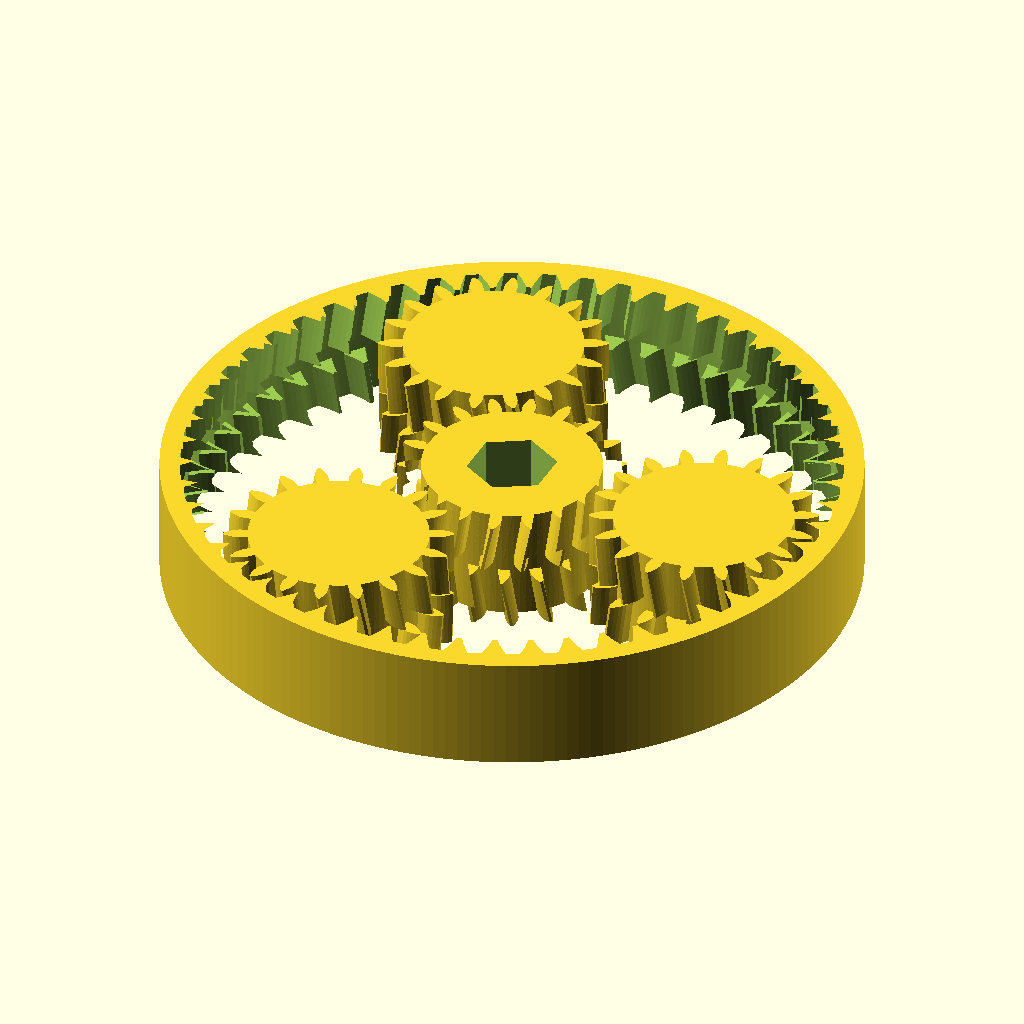
Cell 1 — every parameter at its default value.
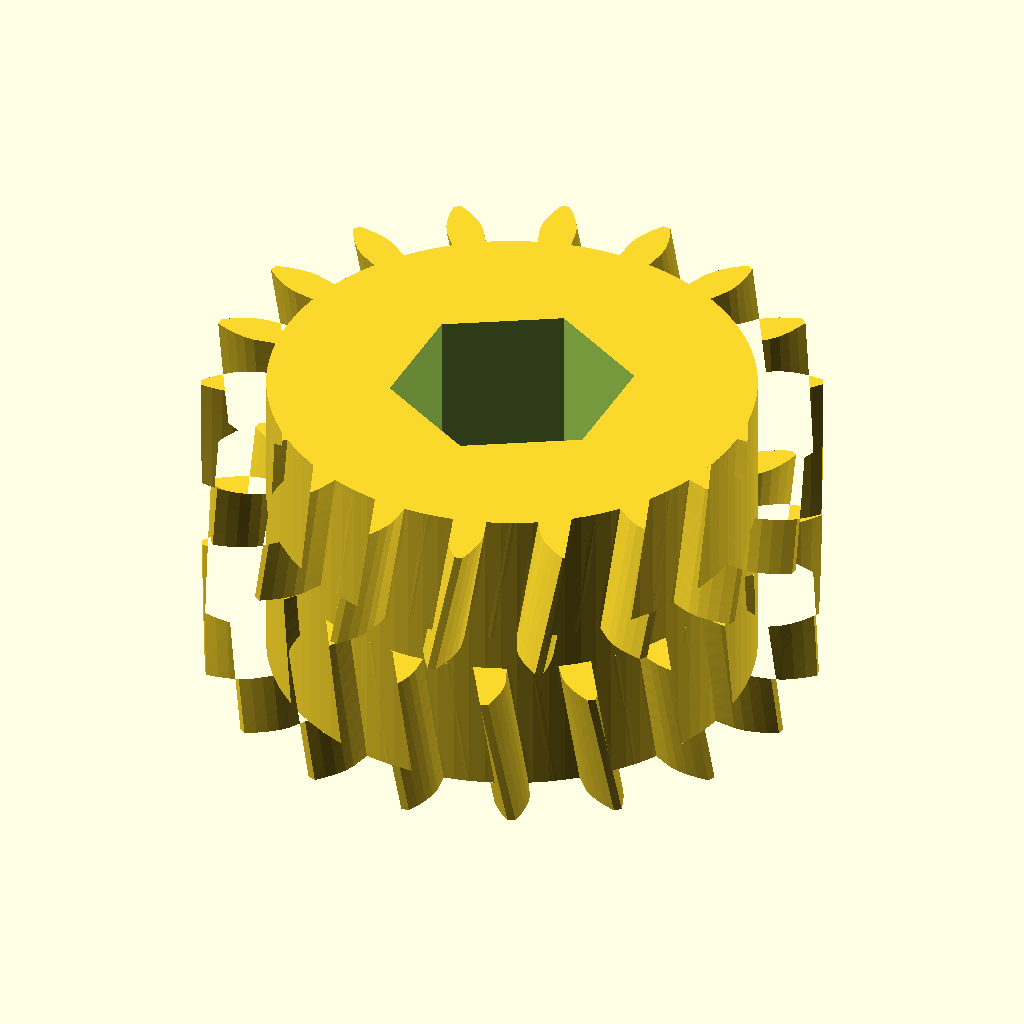
Cell 2: part = "sun" (everything else at default).
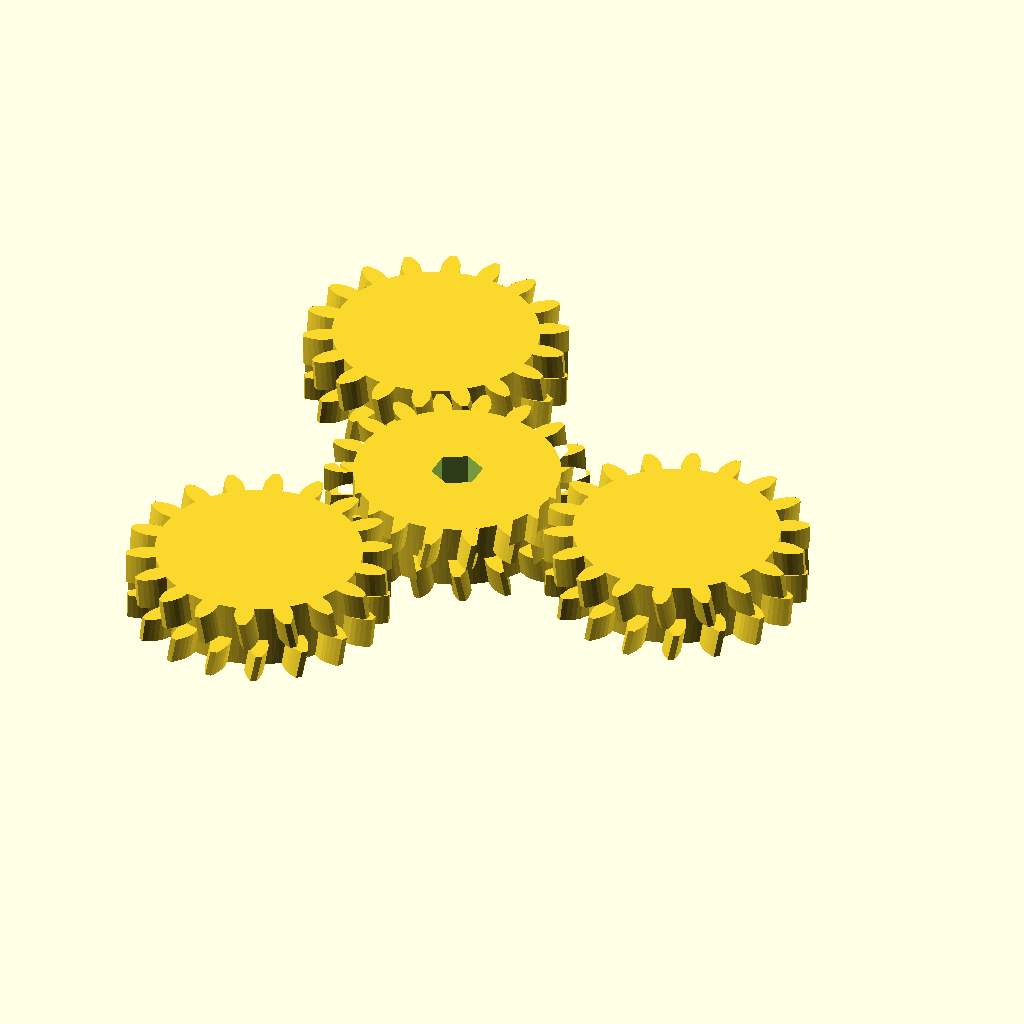
Cell 3: the same model with m = 2.
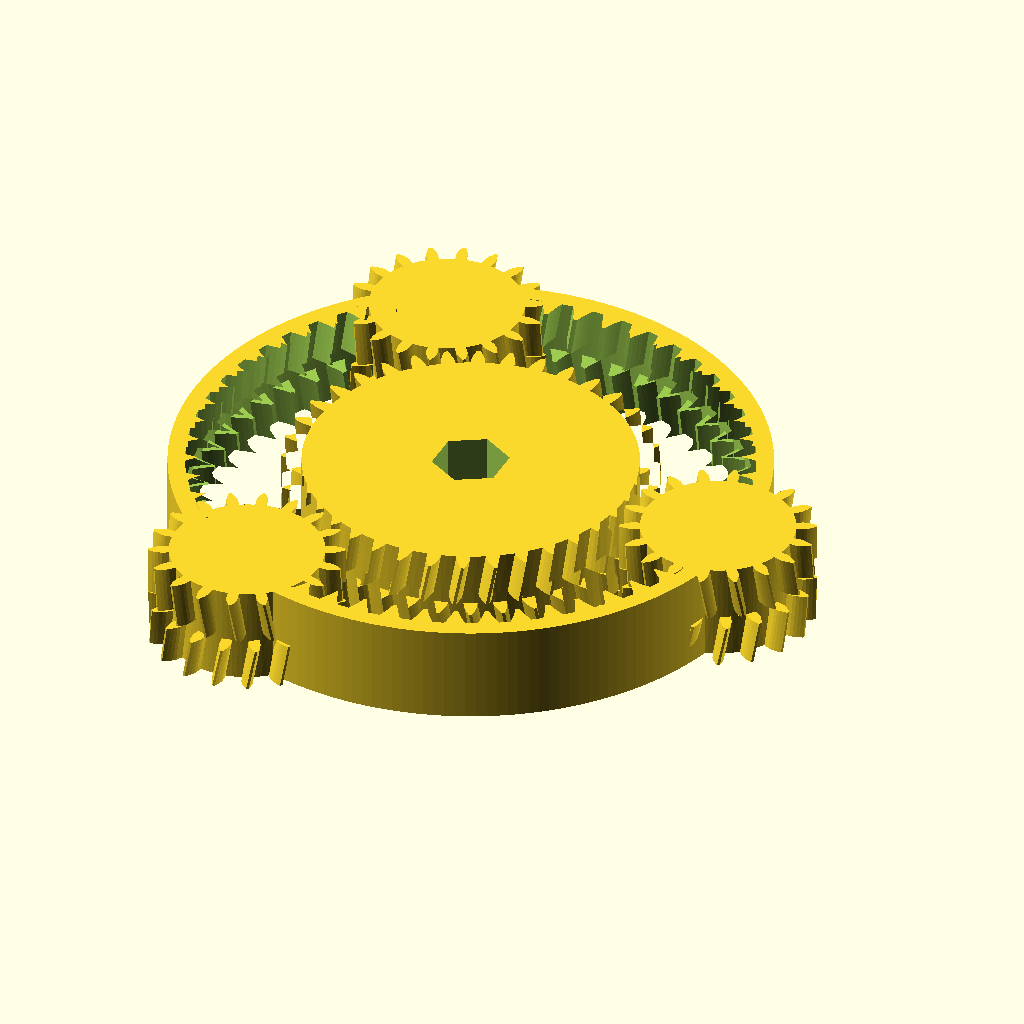
Cell 4: Zs = 36 (everything else at default).
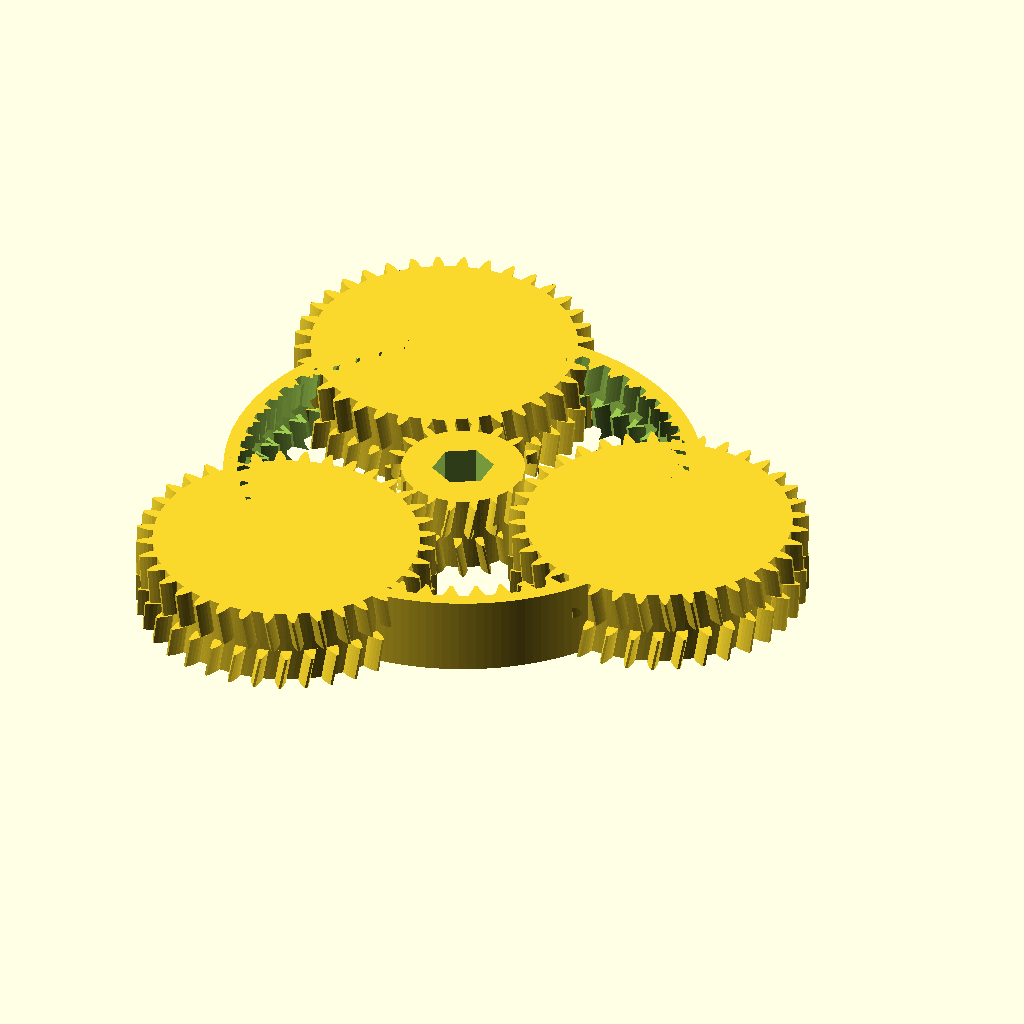
Cell 5: Zp = 36 (everything else at default).
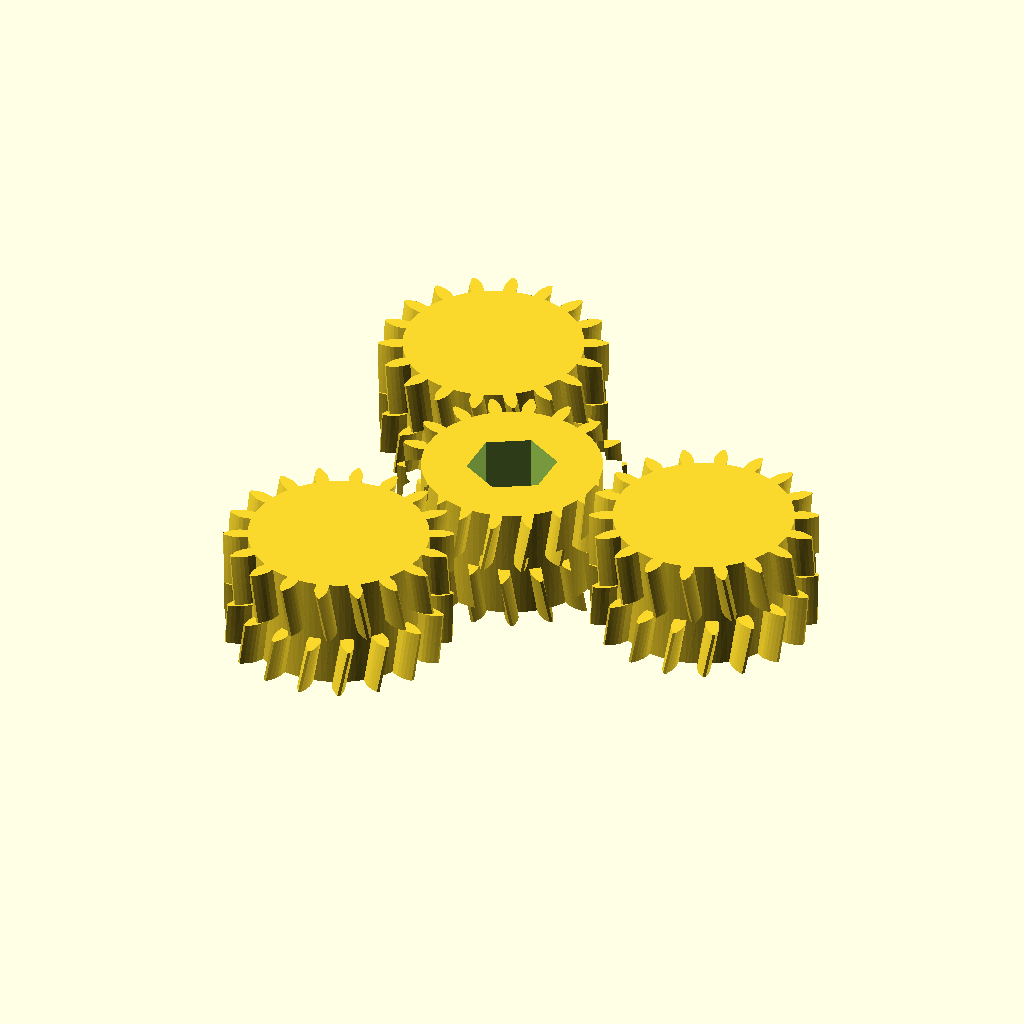
Cell 6: Zr = 108 (everything else at default).
The same orthographic view direction (rotation 55°, 0°, 25°; colour scheme Cornfield) for every cell, with the view re-fitted per cell, so scale and position can differ between cells.
OpenSCAD source file results/stress/planetary_gearbox/20261103T042930Z/verify/89c71a7abdd75aa4/src/model.scad:
// Planetary gear set printed in place - herringbone with center groove, 60mm x 10mm
// Sun 18T, Planets 18T x3, Ring 54T, module 1.0
part = "assembly"; // [sun, planet, ring, assembly]

m = 1.0;
Zs = 18;
Zp = 18;
Zr = 54;
pa = 20;
H = 10;
groove = 1.2;
Hb = (H-groove)/2; // 4.4 half height
backlash = 0.60; // tooth thinning per gear (mm arc)
tipC = 0.20;
shift = 0.8; // herringbone shift at pitch radius over Hb
AF = 6.7;
outerR = 30;

rp_s = m*Zs/2;
rb_s = rp_s*cos(pa);
ra_s = rp_s + m - tipC;
rd_s = rp_s - 1.25*m;

rp_p = m*Zp/2;
rb_p = rp_p*cos(pa);
ra_p = rp_p + m - tipC;
rd_p = rp_p - 1.25*m;

rp_r = m*Zr/2;
rb_r = rp_r*cos(pa);
rt_r = rp_r - m + tipC;
rr_r = rp_r + 1.25*m;

Ts = shift / rp_s * 180/PI;
Tp = shift / rp_p * 180/PI;
Tr = shift / rp_r * 180/PI;

Dorbit = (Zs+Zp)*m/2;

function inv_deg(phi) = (tan(phi) - phi*PI/180)*180/PI;
function inv_pa_val(pa_) = (tan(pa_) - pa_*PI/180)*180/PI;
function half_deg(z, rp) = 90/z - (backlash/(2*rp))*180/PI;
function phi_of(rb, r) = acos(rb/r);
function ext_a(r, half, invpa, rb) = half + invpa - inv_deg(phi_of(rb, r));
function int_a(r, half, invpa, rb) = half - invpa + inv_deg(phi_of(rb, r));
function polar(r, a) = [r*cos(a), r*sin(a)];

function ext_left_mid(z, rp, rb, ra, rd, half, invpa, k, j, Nf) =
  let(base=k*360/z, rj = rb + (ra-rb)*j/Nf, aj = ext_a(rj, half, invpa, rb))
    polar(rj, base - aj);
function ext_right_mid(z, rp, rb, ra, rd, half, invpa, k, j, Nf) =
  let(base=k*360/z, rj = rb + (ra-rb)*j/Nf, aj = ext_a(rj, half, invpa, rb))
    polar(rj, base + aj);
function int_left_mid(z, rp, rb, rt, rr, half, invpa, k, j, Nf) =
  let(base=k*360/z, rj = rt + (rr-rt)*j/Nf, aj = int_a(rj, half, invpa, rb))
    polar(rj, base - aj);
function int_right_mid(z, rp, rb, rt, rr, half, invpa, k, j, Nf) =
  let(base=k*360/z, rj = rt + (rr-rt)*j/Nf, aj = int_a(rj, half, invpa, rb))
    polar(rj, base + aj);

module sun_2d(Nf=4) {
  half = half_deg(Zs, rp_s);
  invpa = inv_pa_val(pa);
  a_tip = ext_a(ra_s, half, invpa, rb_s);
  a_base = half + invpa;
  pitch = 360/Zs;
  pts = [
    for (k=[0:Zs-1])
      let(base=k*pitch)
      for (s=[0:2*Nf+5])
        s==0 ? polar(rd_s, base - a_base) :
        s==1 ? polar(rb_s, base - a_base) :
        s>=2 && s<=Nf ? ext_left_mid(Zs, rp_s, rb_s, ra_s, rd_s, half, invpa, k, s-1, Nf) :
        s==Nf+1 ? polar(ra_s, base - a_tip) :
        s==Nf+2 ? polar(ra_s, base) :
        s==Nf+3 ? polar(ra_s, base + a_tip) :
        s>=Nf+4 && s<=2*Nf+2 ? ext_right_mid(Zs, rp_s, rb_s, ra_s, rd_s, half, invpa, k, 2*Nf+3-s, Nf) :
        s==2*Nf+3 ? polar(rb_s, base + a_base) :
        s==2*Nf+4 ? polar(rd_s, base + a_base) :
        polar(rd_s, base + pitch/2)
  ];
  polygon(pts);
}
module planet_2d(Nf=4) {
  half = half_deg(Zp, rp_p);
  invpa = inv_pa_val(pa);
  a_tip = ext_a(ra_p, half, invpa, rb_p);
  a_base = half + invpa;
  pitch = 360/Zp;
  pts = [
    for (k=[0:Zp-1])
      let(base=k*pitch)
      for (s=[0:2*Nf+5])
        s==0 ? polar(rd_p, base - a_base) :
        s==1 ? polar(rb_p, base - a_base) :
        s>=2 && s<=Nf ? ext_left_mid(Zp, rp_p, rb_p, ra_p, rd_p, half, invpa, k, s-1, Nf) :
        s==Nf+1 ? polar(ra_p, base - a_tip) :
        s==Nf+2 ? polar(ra_p, base) :
        s==Nf+3 ? polar(ra_p, base + a_tip) :
        s>=Nf+4 && s<=2*Nf+2 ? ext_right_mid(Zp, rp_p, rb_p, ra_p, rd_p, half, invpa, k, 2*Nf+3-s, Nf) :
        s==2*Nf+3 ? polar(rb_p, base + a_base) :
        s==2*Nf+4 ? polar(rd_p, base + a_base) :
        polar(rd_p, base + pitch/2)
  ];
  polygon(pts);
}
module ring_void_2d(Nf=4) {
  half = 90/Zr - (backlash/(2*rp_r))*180/PI;
  invpa = inv_pa_val(pa);
  a_tip = int_a(rt_r, half, invpa, rb_r);
  a_root = int_a(rr_r, half, invpa, rb_r);
  pitch = 360/Zr;
  pts = [
    for (k=[0:Zr-1])
      let(base=k*pitch)
      for (s=[0:2*Nf+5])
        s==0 ? polar(rr_r, base - a_root) :
        s>=1 && s<=Nf-1 ? int_left_mid(Zr, rp_r, rb_r, rt_r, rr_r, half, invpa, k, Nf-s, Nf) :
        s==Nf ? polar(rt_r, base - a_tip) :
        s==Nf+1 ? polar(rt_r, base) :
        s==Nf+2 ? polar(rt_r, base + a_tip) :
        s>=Nf+3 && s<=2*Nf+1 ? int_right_mid(Zr, rp_r, rb_r, rt_r, rr_r, half, invpa, k, s-(Nf+2), Nf) :
        s==2*Nf+2 ? polar(rr_r, base + a_root) :
        polar(rr_r, base + pitch/2)
  ];
  polygon(pts);
}

Rhex = AF/sqrt(3);
module hex_2d() {
  polygon([for (i=[0:5]) let(a=30+i*60) polar(Rhex, a)]);
}

module sun_half_bot() {
  rotate([0,0,-Ts]) linear_extrude(height=Hb, twist=Ts, slices=8) sun_2d();
}
module sun_half_top() {
  translate([0,0,H-Hb]) linear_extrude(height=Hb, twist=-Ts, slices=8) sun_2d();
}
module planet_half_bot() {
  rotate([0,0,Tp]) linear_extrude(height=Hb, twist=-Tp, slices=8) planet_2d();
}
module planet_half_top() {
  translate([0,0,H-Hb]) linear_extrude(height=Hb, twist=Tp, slices=8) planet_2d();
}
module ring_void_bot() {
  translate([0,0,-0.6]) rotate([0,0,Tr]) linear_extrude(height=Hb+0.7, twist=-Tr, slices=8) ring_void_2d();
}
module ring_void_top() {
  translate([0,0,H-Hb-0.1]) linear_extrude(height=Hb+0.7, twist=Tr, slices=8) ring_void_2d();
}

module sun_gear() {
  difference() {
    union() {
      cylinder(r=rd_s, h=H, $fn=96);
      sun_half_bot();
      sun_half_top();
    }
    translate([0,0,-0.6]) linear_extrude(height=H+1.2) hex_2d();
  }
}
module planet_gear() {
  union() {
    cylinder(r=rd_p, h=H, $fn=96);
    planet_half_bot();
    planet_half_top();
  }
}
module ring_gear() {
  difference() {
    cylinder(r=outerR, h=H, $fn=180);
    ring_void_bot();
    ring_void_top();
    // center groove bore at root radius
    translate([0,0,Hb]) cylinder(r=rr_r, h=groove+0.2, $fn=180);
  }
}

cadverify_only = "";
module instance(name, part, unit = 1) {
    echo(cadverify_instance = [name, part, unit]);
    if (cadverify_only == "" || cadverify_only == name) children();
}

if (part == "sun") {
  echo(cadverify_spec = [
    ["bounds", [[-ra_s, -ra_s, 0], [ra_s, ra_s, H]]],
    ["bodies", 1],
    ["through_holes", 1],
    ["support_faces", [["bed", "-z", 50]]],
    ["overhangs_allowed", [["herringbone groove bridges", [[-ra_s, -ra_s, Hb-0.2], [ra_s, ra_s, H-Hb+0.2]]]]],
    ["copies", 1],
    ["details", [
      ["hex", "hole", [0, 0, H+2], [0, 0, -1], [[0, 7.04], [9, 7.04]]],
      ["body", "thickness", [5, 0, H+2], [0, 0, -1], H],
      ["groove", "void", [[-ra_s, -2, Hb], [ra_s, 2, H-Hb]], 0.5],
      ["apex", "view", [[7, -2, Hb-1], [ra_s+0.5, 2, H-Hb+1]]]
    ]]
  ]);
  sun_gear();
} else if (part == "planet") {
  echo(cadverify_spec = [
    ["bounds", [[-ra_p, -ra_p, 0], [ra_p, ra_p, H]]],
    ["bodies", 1],
    ["through_holes", 0],
    ["support_faces", [["bed", "-z", 50]]],
    ["overhangs_allowed", [["herringbone groove bridges", [[-ra_p, -ra_p, Hb-0.2], [ra_p, ra_p, H-Hb+0.2]]]]],
    ["copies", 3],
    ["details", [
      ["body", "thickness", [5, 0, H+2], [0, 0, -1], H],
      ["apex", "view", [[7, -2, Hb-1], [ra_p+0.5, 2, H-Hb+1]]]
    ]]
  ]);
  planet_gear();
} else if (part == "ring") {
  echo(cadverify_spec = [
    ["bounds", [[-outerR, -outerR, 0], [outerR, outerR, H]]],
    ["bodies", 1],
    ["through_holes", 1],
    ["support_faces", [["bed", "-z", 200]]],
    ["overhangs_allowed", [["herringbone groove bridges", [[-rr_r, -rr_r, Hb-0.2], [rr_r, rr_r, H-Hb+0.2]]]]],
    ["copies", 1],
    ["details", [
      ["rim", "thickness", [29, 0, H+2], [0, 0, -1], H],
      ["teeth", "view", [[24, -4, Hb-1], [29, 4, H-Hb+1]]]
    ]]
  ]);
  ring_gear();
} else if (part == "assembly") {
  echo(cadverify_spec = [
    ["bounds", [[-outerR, -outerR, 0], [outerR, outerR, H]]],
    ["support_faces", [["bed", "-z", 500]]],
    ["overhangs_allowed", [["herringbone apex bridges", [[-28.5, -28.5, Hb-0.2], [28.5, 28.5, H-Hb+0.2]]]]],
    ["assembly_order", [
      [[ "ring", "sun", "planet1", "planet2", "planet3"], [0, 0, 0]]
    ]],
    ["motions", [
      ["sun", ["sun", "planet1", "planet2", "planet3"], "rotate", [0, 0, 0], [0, 0, 1], [0, 120],
        ["drives", [
          [["sun"], "rotate", [0, 0, 0], [0, 0, 1], 3],
          [["planet1"], "rotate", [Dorbit, 0, 0], [0, 0, 1], -3],
          [["planet2"], "rotate", [Dorbit*cos(120), Dorbit*sin(120), 0], [0, 0, 1], -3],
          [["planet3"], "rotate", [Dorbit*cos(240), Dorbit*sin(240), 0], [0, 0, 1], -3]
        ]]
      ]
    ]],
    ["print_in_place", 0.3],
    ["held", ["ring", "sun", "planet1", "planet2", "planet3"]]
  ]);
  instance("ring", "ring") ring_gear();
  instance("sun", "sun") sun_gear();
  instance("planet1", "planet") translate([Dorbit, 0, 0]) rotate([0,0,10]) planet_gear();
  instance("planet2", "planet") translate([Dorbit*cos(120), Dorbit*sin(120), 0]) rotate([0,0,10]) planet_gear();
  instance("planet3", "planet") translate([Dorbit*cos(240), Dorbit*sin(240), 0]) rotate([0,0,10]) planet_gear();
}
Parameter table extracted from the source (name, type, default, range or options):
part: string, default "assembly", options "sun", "planet", "ring", "assembly"
m: number, default 1
Zs: number, default 18
Zp: number, default 18
Zr: number, default 54
pa: number, default 20
H: number, default 10
groove: number, default 1.2
backlash: number, default 0.6
tipC: number, default 0.2
shift: number, default 0.8
AF: number, default 6.7
outerR: number, default 30
